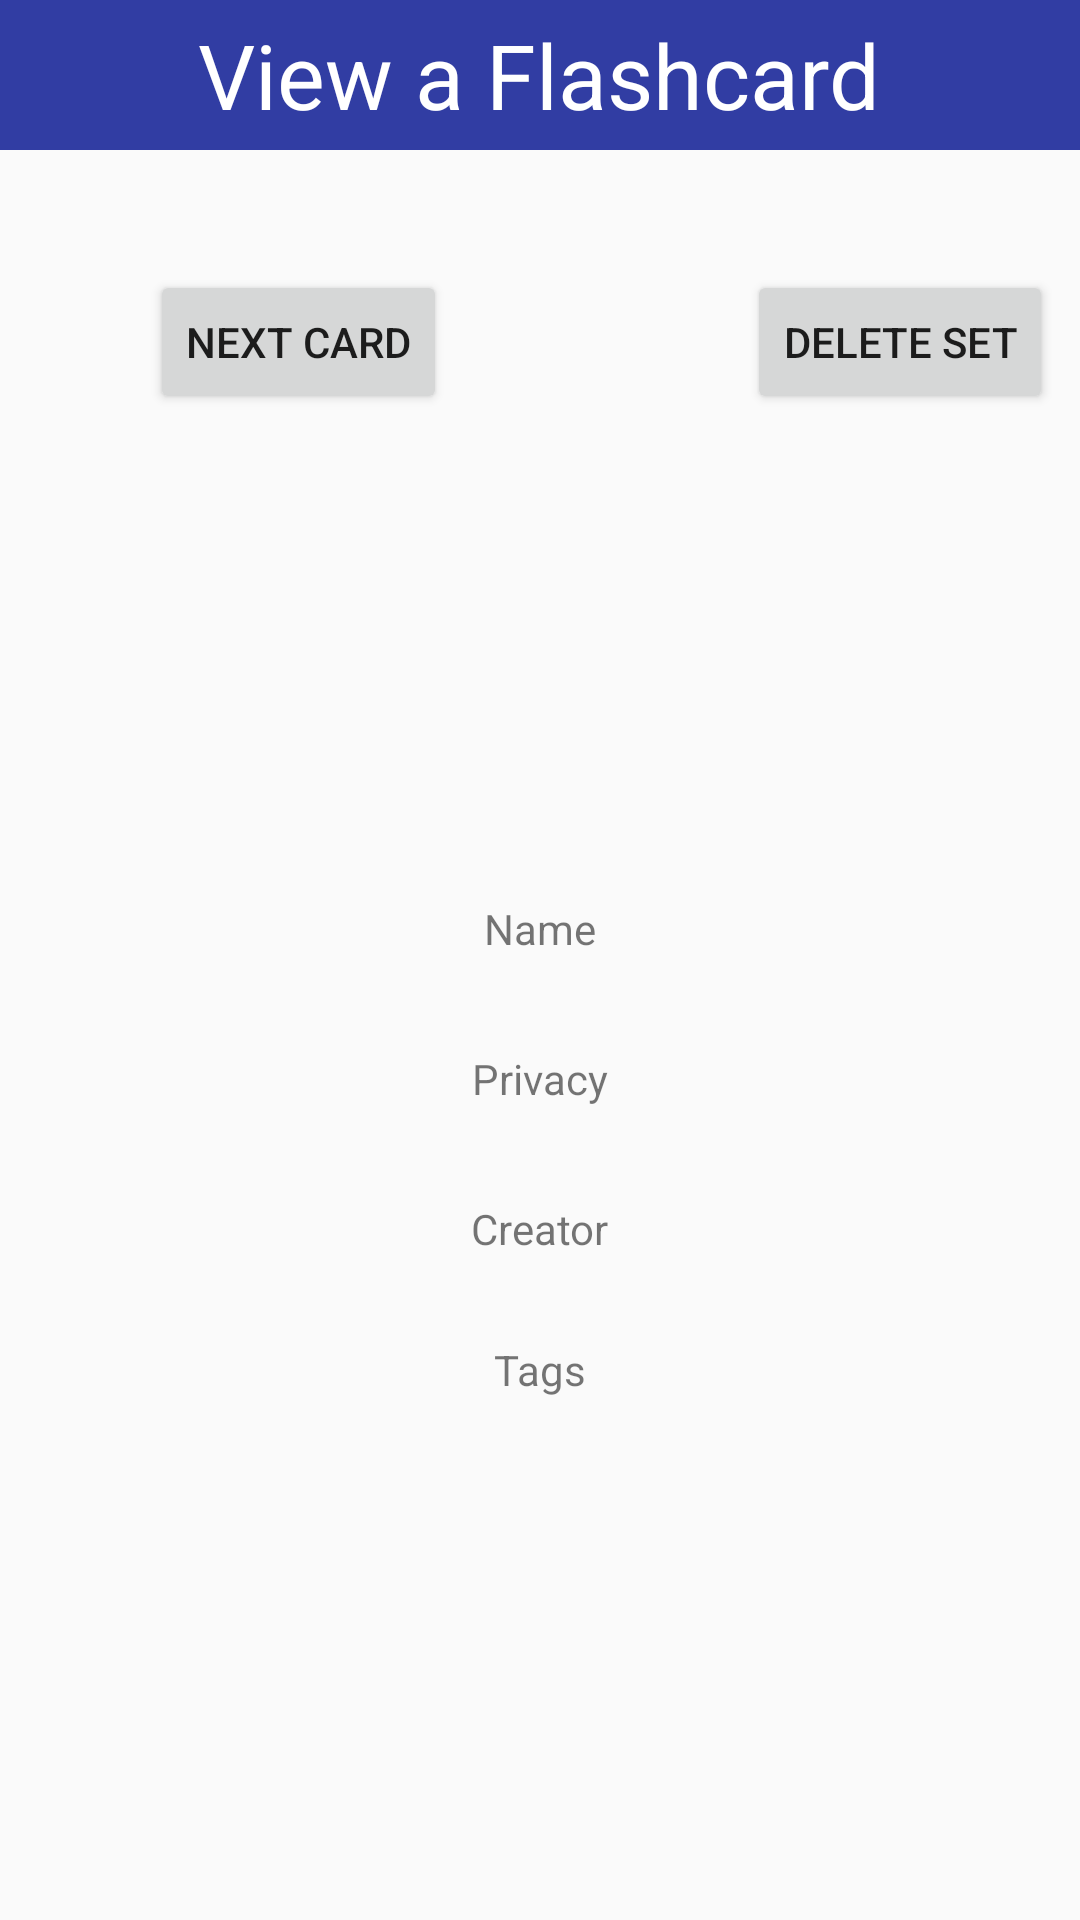

The Android layout XML behind this screen, and the referenced resources:
<!-- AndroidManifest.xml: application theme AppTheme -->
<!-- res/layout/activity_view_flash_cards.xml -->
<?xml version="1.0" encoding="utf-8"?>
<android.support.design.widget.CoordinatorLayout
    xmlns:android="http://schemas.android.com/apk/res/android"
    xmlns:app="http://schemas.android.com/apk/res-auto"
    xmlns:tools="http://schemas.android.com/tools"
    android:layout_width="match_parent"
    android:layout_height="match_parent"
    tools:context="com.example.along002.testingfinal.ViewFlashCards">

    <RelativeLayout
        android:layout_width="match_parent"
        android:layout_height="match_parent">


        
        <RelativeLayout
            android:layout_width="match_parent"
            android:layout_height="50dp"
            android:id="@+id/rellayout1"
            android:background="@color/top_blue">
            <ImageView
                android:id="@+id/backArrow"
                android:layout_width="wrap_content"
                android:layout_height="wrap_content"
                android:layout_alignParentLeft="true"
                android:layout_alignParentStart="true"
                android:layout_centerVertical="true"
                android:layout_marginLeft="18dp"
                android:layout_marginStart="18dp"
                android:src="@drawable/ic_back_arrow" />
            <TextView
                android:layout_width="wrap_content"
                android:layout_height="wrap_content"
                android:layout_centerInParent="true"
                android:text="View a Flashcard"
                android:textSize="30dp"
                android:textColor="@color/white"/>
        </RelativeLayout>

        <RelativeLayout
            android:layout_width="match_parent"
            android:layout_height="match_parent"
            android:layout_below="@+id/rellayout1">


            <Button
                android:id="@+id/testBtn"
                android:layout_width="wrap_content"
                android:layout_height="wrap_content"
                android:layout_marginLeft="50dp"
                android:layout_marginTop="40dp"
                android:text="Next Card" />

            <TextView
                android:id="@+id/testTextView"
                android:layout_width="wrap_content"
                android:layout_height="wrap_content"
                android:layout_below="@+id/testBtn"
                android:layout_marginLeft="270dp"
                android:layout_marginTop="40dp" />

            <TextView
                android:id="@+id/textView3"
                android:layout_width="wrap_content"
                android:layout_height="wrap_content"
                android:layout_below="@+id/deleteBtn"
                android:layout_marginLeft="80dp"
                android:layout_marginTop="40dp" />

            <TextView
                android:id="@+id/textViewCreator"
                android:layout_width="wrap_content"
                android:layout_height="17dp"
                android:layout_marginTop="350dp"
                android:layout_centerHorizontal="true"
                android:text="Creator" />

            <TextView
                android:id="@+id/textViewName"
                android:layout_width="wrap_content"
                android:layout_height="20dp"
                android:layout_centerHorizontal="true"
                android:layout_marginTop="250dp"
                android:text="Name" />

            <TextView
                android:id="@+id/textViewPrivacy"
                android:layout_width="wrap_content"
                android:layout_height="36dp"
                android:layout_marginTop="300dp"
                android:layout_centerHorizontal="true"
                android:text="Privacy" />
            <TextView
                android:id="@+id/textViewTags"
                android:layout_width="wrap_content"
                android:layout_height="wrap_content"
                android:layout_below="@id/textViewCreator"
                android:layout_centerHorizontal="true"
                android:text="Tags"
                android:layout_marginTop="30dp"/>

            <Button
                android:id="@+id/deleteBtn"
                android:layout_width="wrap_content"
                android:layout_height="wrap_content"
                android:layout_toRightOf="@+id/testBtn"
                android:layout_marginLeft="100dp"
                android:layout_marginTop="40dp"
                android:text="Delete Set" />
        </RelativeLayout>
    </RelativeLayout>
</android.support.design.widget.CoordinatorLayout>
<!-- resources referenced by this layout -->
<resources>
  <color name="top_blue">#313DA3</color>
  <color name="white">#fff</color>
  <style name="AppTheme" parent="Theme.AppCompat.Light.NoActionBar">
          
          <item name="colorPrimary">@color/colorPrimary</item>
          <item name="colorPrimaryDark">@color/colorPrimaryDark</item>
          <item name="colorAccent">@color/colorAccent</item>
      </style>
  <color name="colorPrimary">#3F51B5</color>
  <color name="colorPrimaryDark">#303F9F</color>
  <color name="colorAccent">#FF4081</color>
</resources>
